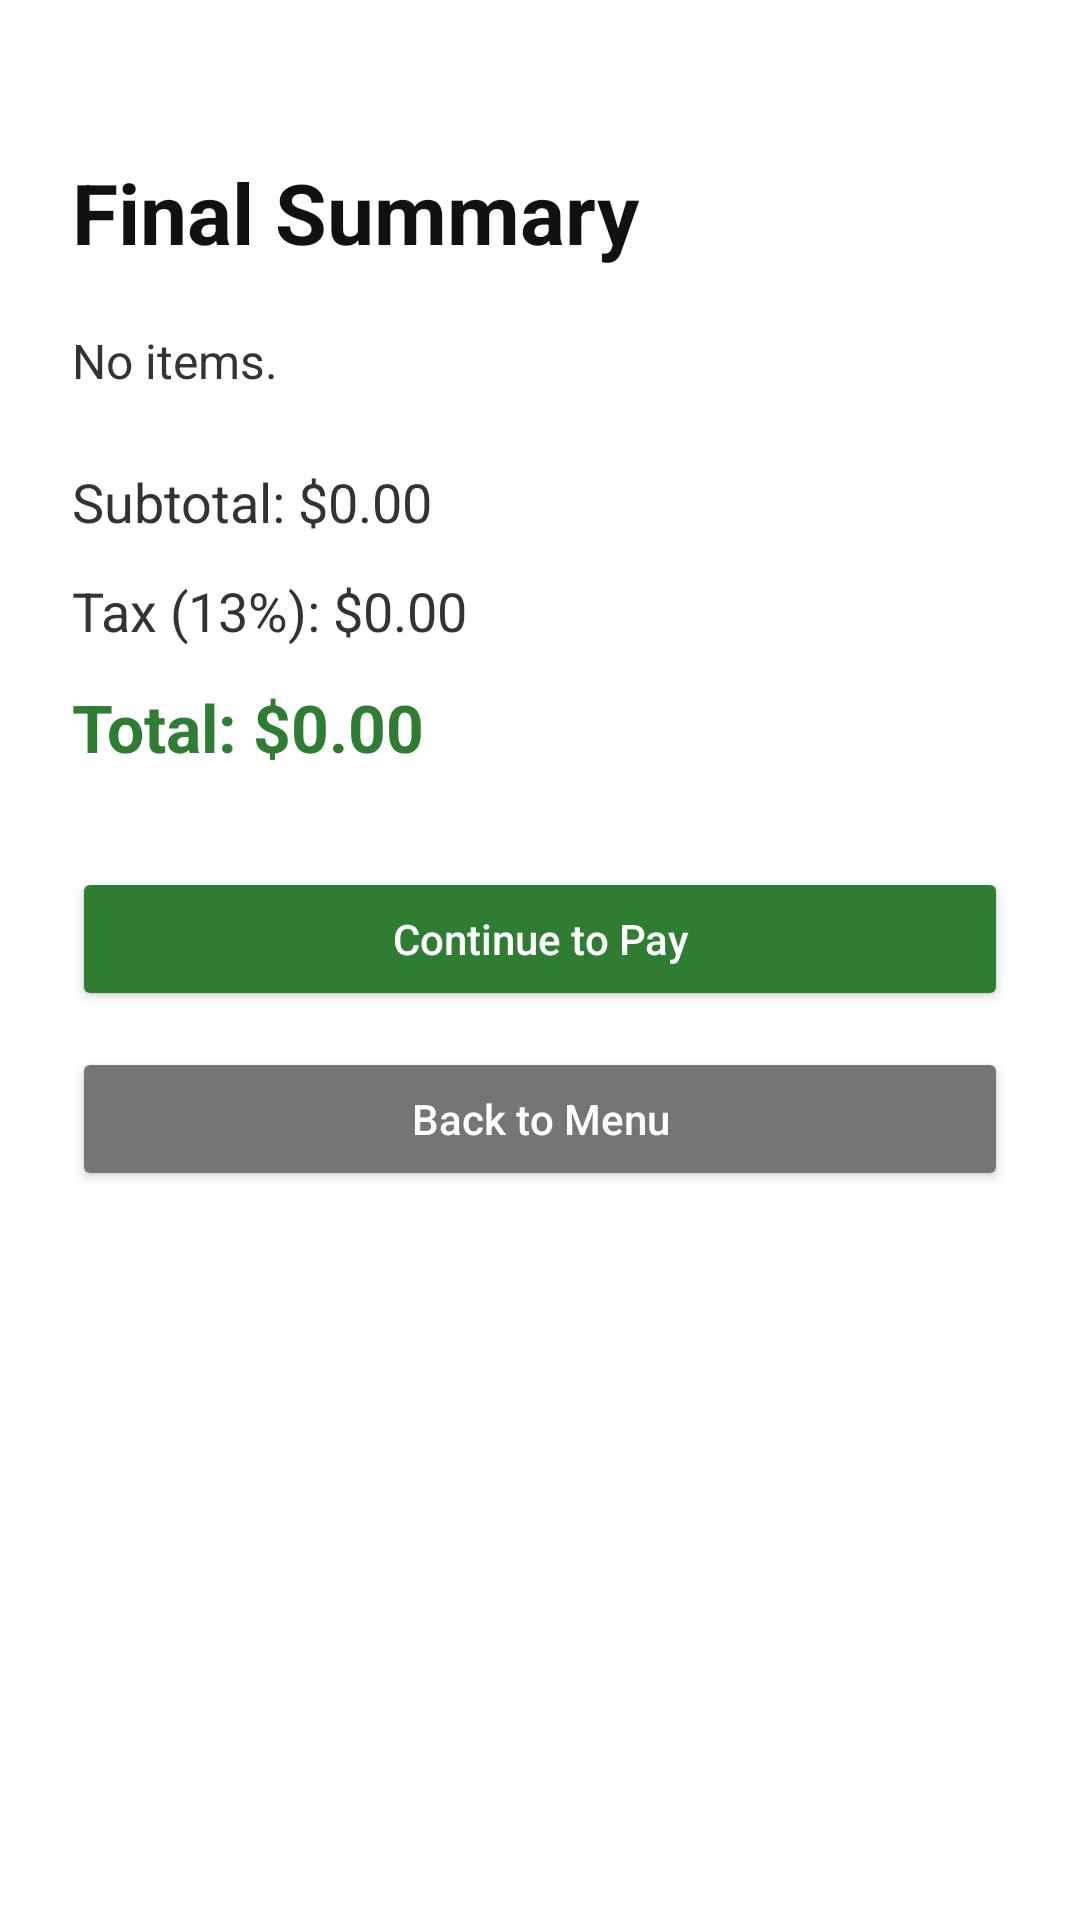

The Android layout XML behind this screen, and the referenced resources:
<!-- AndroidManifest.xml: application theme Theme.COSC341GROUP8STEP4 -->
<!-- res/layout/activity_payment_summary.xml -->
<?xml version="1.0" encoding="utf-8"?>
<ScrollView xmlns:android="http://schemas.android.com/apk/res/android"
    android:layout_width="match_parent"
    android:layout_height="match_parent"
    android:fillViewport="true"
    android:background="#FFFFFF">

    <LinearLayout
        android:layout_width="match_parent"
        android:layout_height="wrap_content"
        android:orientation="vertical"
        android:paddingHorizontal="24dp"
        android:paddingBottom="24dp"
        android:paddingTop="52dp">

        <TextView
            android:layout_width="wrap_content"
            android:layout_height="wrap_content"
            android:text="Final Summary"
            android:textSize="28sp"
            android:textStyle="bold"
            android:textColor="#111111"
            android:layout_marginBottom="20dp" />

        <TextView
            android:id="@+id/tvItemsSummary"
            android:layout_width="match_parent"
            android:layout_height="wrap_content"
            android:text="No items."
            android:textSize="16sp"
            android:textColor="#333333"
            android:layout_marginBottom="24dp" />

        <TextView
            android:id="@+id/tvSubtotal"
            android:layout_width="match_parent"
            android:layout_height="wrap_content"
            android:text="Subtotal: $0.00"
            android:textSize="18sp"
            android:textColor="#333333"
            android:layout_marginBottom="12dp" />

        <TextView
            android:id="@+id/tvTax"
            android:layout_width="match_parent"
            android:layout_height="wrap_content"
            android:text="Tax (13%): $0.00"
            android:textSize="18sp"
            android:textColor="#333333"
            android:layout_marginBottom="12dp" />

        <TextView
            android:id="@+id/tvTotal"
            android:layout_width="match_parent"
            android:layout_height="wrap_content"
            android:text="Total: $0.00"
            android:textSize="22sp"
            android:textStyle="bold"
            android:textColor="#2E7D32"
            android:layout_marginBottom="32dp" />

        <Button
            android:id="@+id/btnContinueToPay"
            android:layout_width="match_parent"
            android:layout_height="wrap_content"
            android:text="Continue to Pay"
            android:textAllCaps="false"
            android:textColor="#FFFFFF"
            android:backgroundTint="#2E7D32"
            android:layout_marginBottom="12dp" />

        <Button
            android:id="@+id/btnBackToMenu"
            android:layout_width="match_parent"
            android:layout_height="wrap_content"
            android:text="Back to Menu"
            android:textAllCaps="false"
            android:textColor="#FFFFFF"
            android:backgroundTint="#757575" />

    </LinearLayout>
</ScrollView>
<!-- resources referenced by this layout -->
<resources>
  <style name="Theme.COSC341GROUP8STEP4" parent="Base.Theme.COSC341GROUP8STEP4" />
  <style name="Base.Theme.COSC341GROUP8STEP4" parent="Theme.Material3.DayNight.NoActionBar">
          
          
      </style>
</resources>
